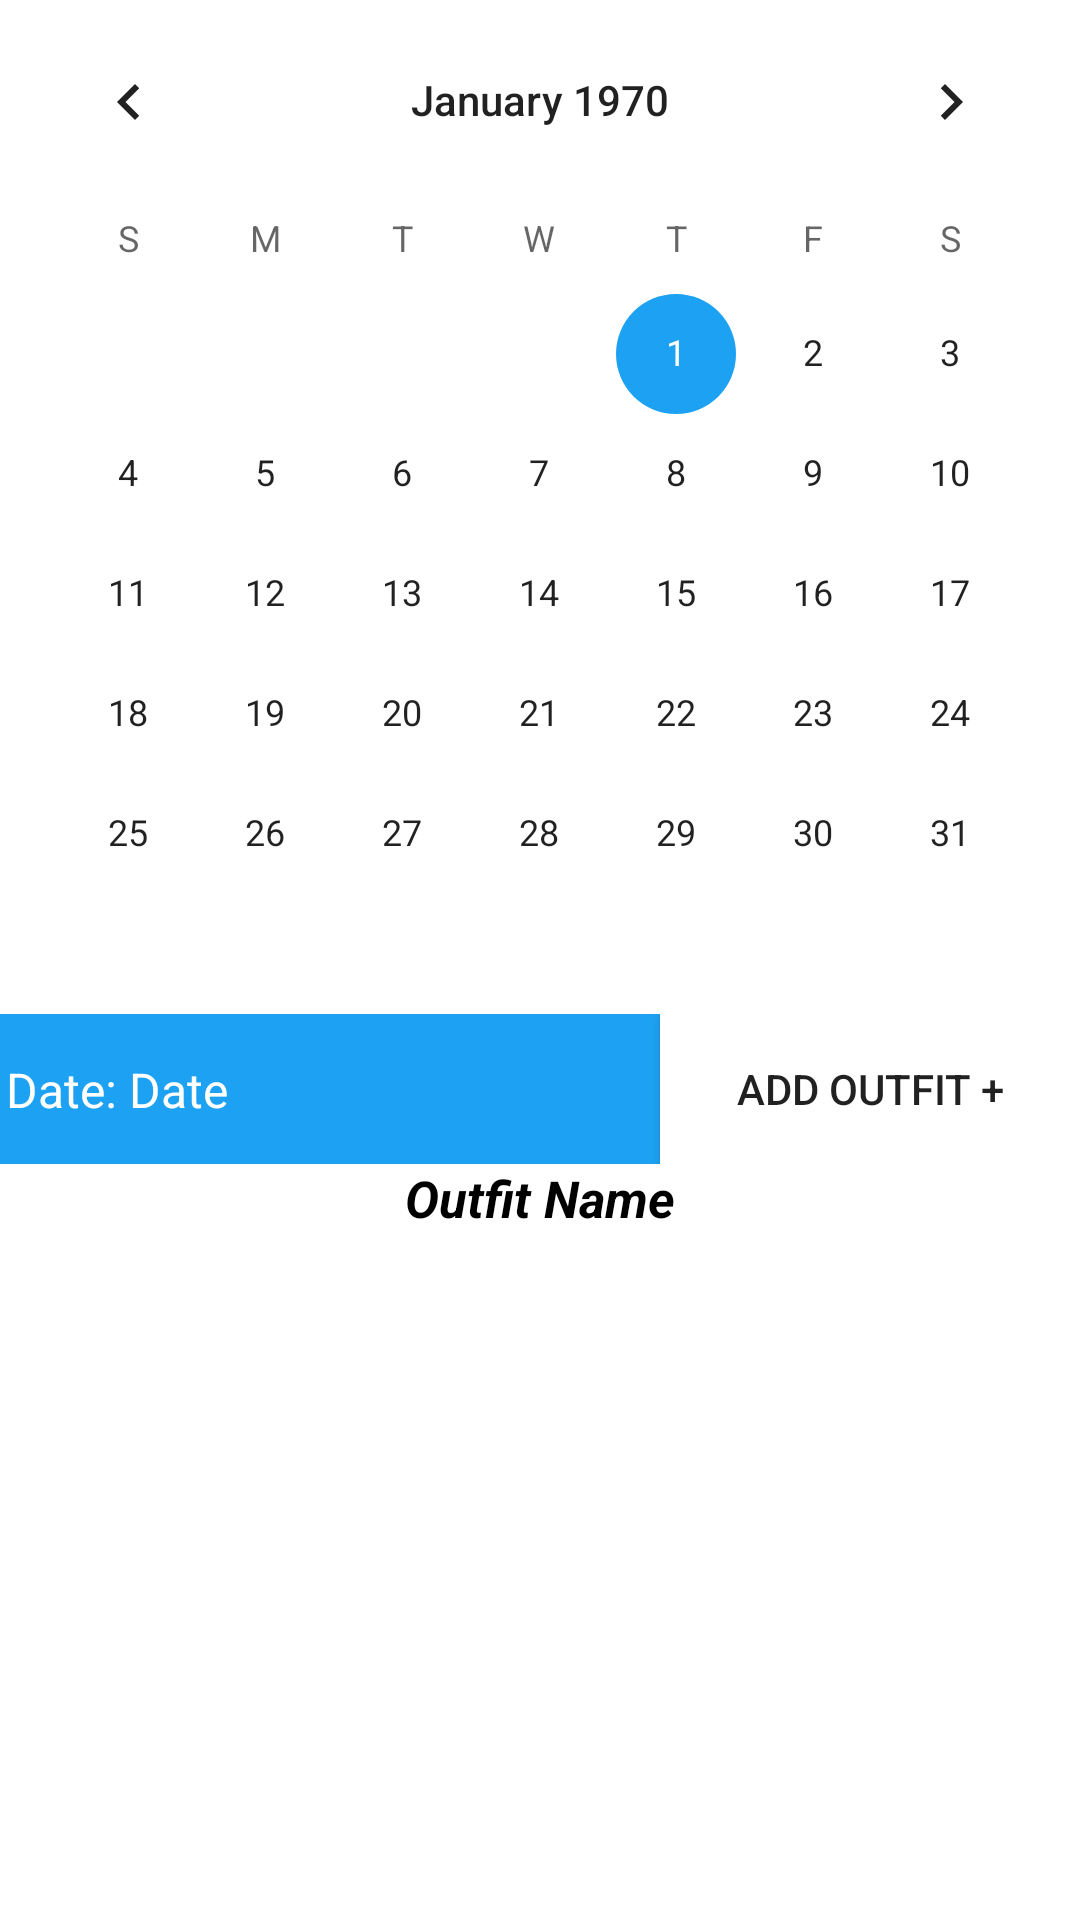

Layout XML and referenced resources for this Android screen:
<!-- AndroidManifest.xml: application theme Theme.AllIn -->
<!-- res/layout/fragment_calendar.xml -->
<?xml version="1.0" encoding="utf-8"?>
<androidx.constraintlayout.widget.ConstraintLayout xmlns:android="http://schemas.android.com/apk/res/android"
    xmlns:app="http://schemas.android.com/apk/res-auto"
    xmlns:tools="http://schemas.android.com/tools"
    android:layout_width="match_parent"
    android:layout_height="match_parent"
    tools:context=".CalendarFragment">

    <CalendarView
        android:id="@+id/calendarView"
        android:layout_width="match_parent"
        android:layout_height="wrap_content"
        app:layout_constraintEnd_toEndOf="parent"
        app:layout_constraintStart_toStartOf="parent"
        app:layout_constraintTop_toTopOf="parent" />

    <androidx.constraintlayout.widget.ConstraintLayout
        android:id="@+id/constraintLayout"
        android:layout_width="match_parent"
        android:layout_height="wrap_content"
        android:background="@color/main_blue"
        app:layout_constraintEnd_toEndOf="parent"
        app:layout_constraintStart_toStartOf="parent"
        app:layout_constraintTop_toBottomOf="@+id/calendarView">

        <TextView
            android:id="@+id/textView2"
            android:layout_width="wrap_content"
            android:layout_height="wrap_content"
            android:layout_marginStart="2dp"
            android:text="Date: "
            android:textColor="@color/white"
            android:textSize="16sp"
            app:layout_constraintBottom_toBottomOf="parent"
            app:layout_constraintStart_toStartOf="parent"
            app:layout_constraintTop_toTopOf="parent" />

        <TextView
            android:id="@+id/current_date"
            android:layout_width="wrap_content"
            android:layout_height="wrap_content"
            android:text="Date"
            android:textColor="@color/white"
            android:textSize="16sp"
            app:layout_constraintBottom_toBottomOf="parent"
            app:layout_constraintStart_toEndOf="@+id/textView2"
            app:layout_constraintTop_toTopOf="parent" />

        <Button
            android:layout_width="140dp"
            android:layout_height="50dp"
            android:background="@color/white"
            android:clickable="true"
            android:hapticFeedbackEnabled="true"
            android:text="Add Outfit +"
            app:layout_constraintBottom_toBottomOf="parent"
            app:layout_constraintEnd_toEndOf="parent"
            app:layout_constraintTop_toTopOf="parent" />


    </androidx.constraintlayout.widget.ConstraintLayout>

    <androidx.constraintlayout.widget.ConstraintLayout
        android:layout_width="match_parent"
        android:layout_height="wrap_content"
        app:layout_constraintEnd_toEndOf="parent"
        app:layout_constraintStart_toStartOf="parent"
        app:layout_constraintTop_toBottomOf="@+id/constraintLayout">

        <TextView
            android:id="@+id/daily_outfit_name"
            android:layout_width="match_parent"
            android:layout_height="wrap_content"
            android:text="Outfit Name"
            android:textAlignment="center"
            android:textColor="@color/black"
            android:textSize="17sp"
            android:textStyle="bold|italic"
            app:layout_constraintEnd_toEndOf="parent"
            app:layout_constraintStart_toStartOf="parent"
            app:layout_constraintTop_toTopOf="parent" />

        <androidx.recyclerview.widget.RecyclerView
            android:layout_width="match_parent"
            android:layout_height="wrap_content"
            app:layout_constraintTop_toBottomOf="@+id/daily_outfit_name" />

    </androidx.constraintlayout.widget.ConstraintLayout>

</androidx.constraintlayout.widget.ConstraintLayout>
<!-- resources referenced by this layout -->
<resources>
  <color name="black">#FF000000</color>
  <color name="main_blue">#1da1f2</color>
  <color name="white">#FFFFFFFF</color>
  <style name="Theme.AllIn" parent="Theme.MaterialComponents.DayNight.DarkActionBar">
          
          <item name="colorPrimary">@color/main_blue</item>
          <item name="colorPrimaryVariant">@color/main_blue_dark</item>
          <item name="colorOnPrimary">@color/white</item>
          
          <item name="colorSecondary">@color/main_blue</item>
          <item name="colorSecondaryVariant">@color/main_blue_dark</item>
          <item name="colorOnSecondary">@color/black</item>
          
          <item name="android:statusBarColor" tools:targetApi="l">?attr/colorPrimaryVariant</item>
          
      </style>
  <color name="main_blue_dark">#0073bf</color>
</resources>
